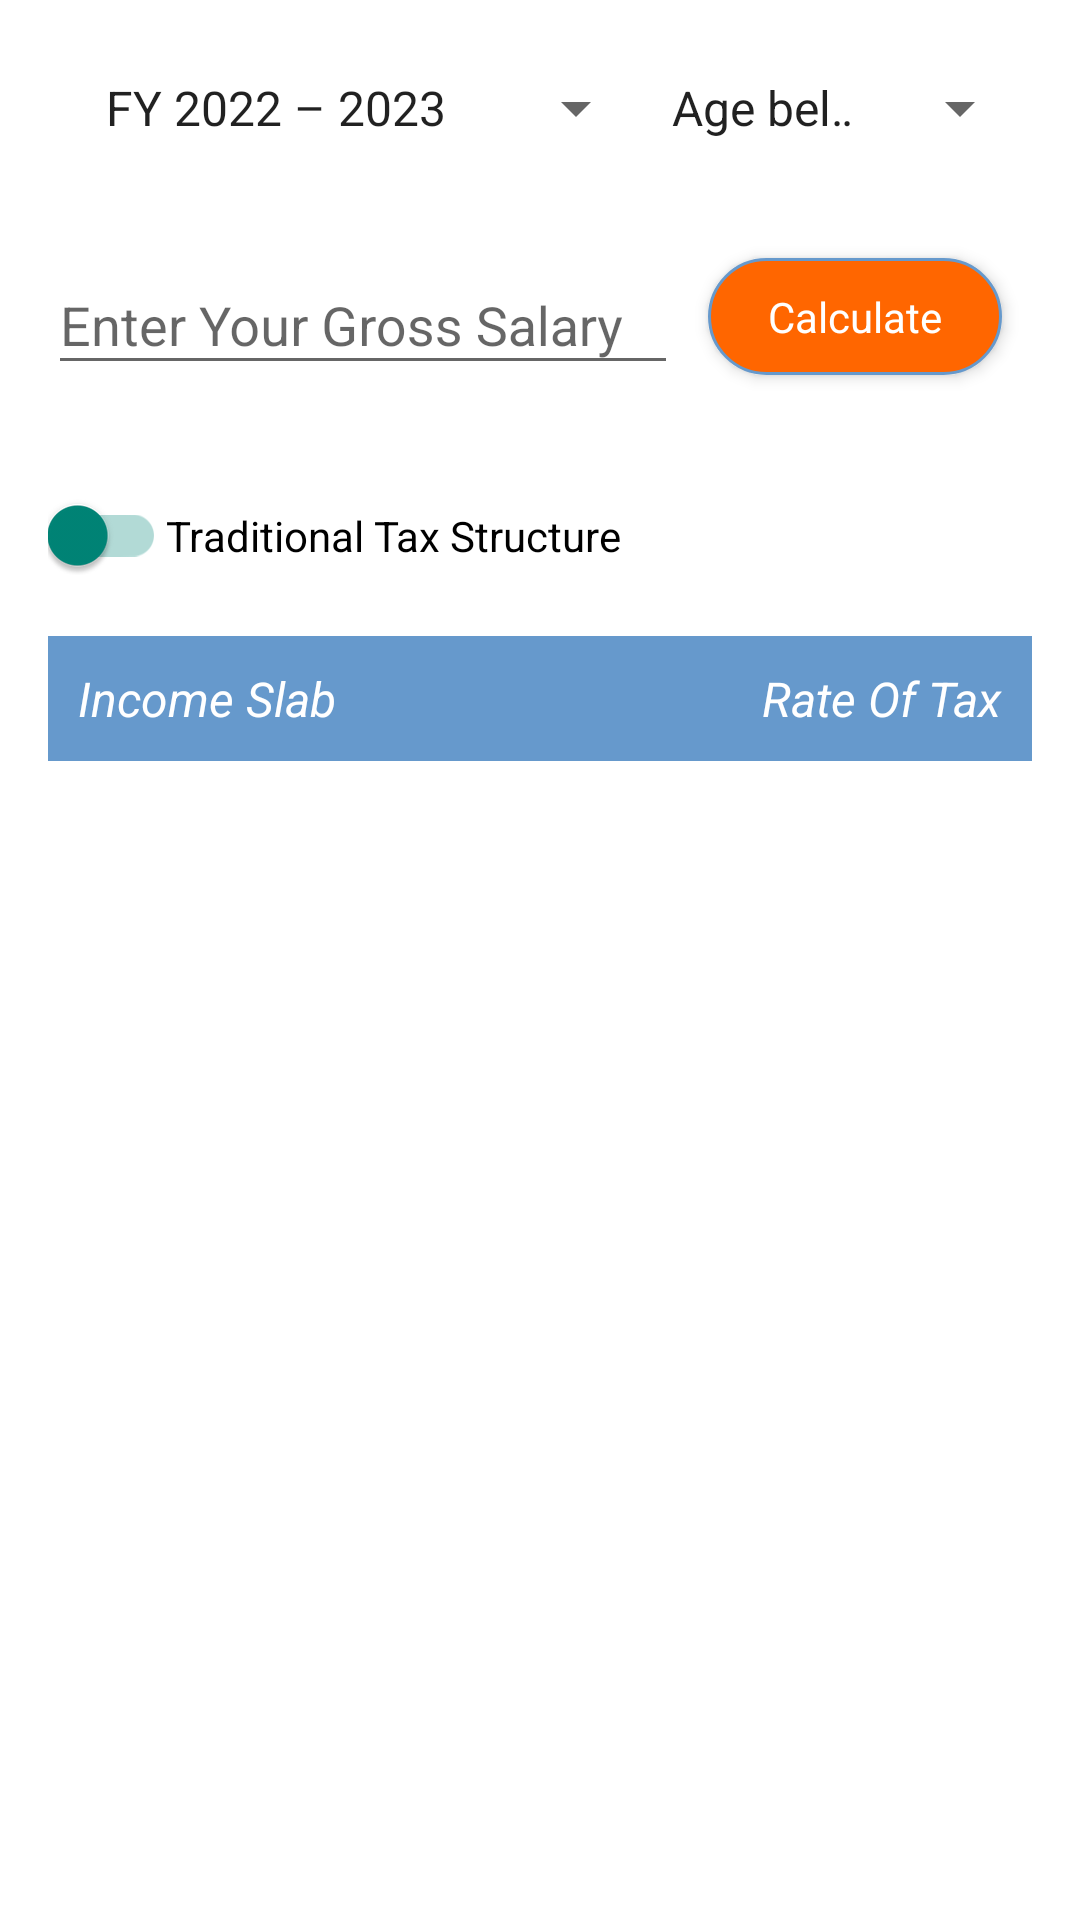

Write the Android layout XML for this screen, with the resource values it uses.
<!-- AndroidManifest.xml: application theme AppTheme -->
<!-- res/layout/fragment_home.xml -->
<?xml version="1.0" encoding="utf-8"?>
<LinearLayout xmlns:android="http://schemas.android.com/apk/res/android"
    xmlns:tools="http://schemas.android.com/tools"
    android:layout_width="match_parent"
    android:layout_height="match_parent"
    android:background="@color/colorWhite"
    android:orientation="vertical"
    android:padding="@dimen/_16dp"
    tools:context=".ui.home.HomeFragment">

    <LinearLayout
        android:layout_width="match_parent"
        android:layout_height="wrap_content"
        android:orientation="horizontal">

        <Spinner
            android:id="@+id/taxFySpinner"
            android:layout_width="@dimen/_200dp"
            android:layout_height="@dimen/_40dp"
            android:entries="@array/tax_fy_year"
            android:textAlignment="center" />

        <Spinner
            android:id="@+id/ageSpinner"
            android:layout_width="wrap_content"
            android:layout_height="@dimen/_40dp"
            android:entries="@array/age_range"
            android:textAlignment="center" />

    </LinearLayout>

    <LinearLayout
        android:layout_width="match_parent"
        android:layout_height="wrap_content"
        android:layout_marginTop="@dimen/_20dp"
        android:orientation="horizontal">

        <com.google.android.material.textfield.TextInputLayout
            android:id="@+id/grossSalaryTIL"
            android:layout_width="0dp"
            android:layout_height="wrap_content"
            android:layout_weight="1"
            android:hint="@string/enter_your_gross_salary">

            <com.google.android.material.textfield.TextInputEditText
                android:id="@+id/grossSalaryTIE"
                android:layout_width="match_parent"
                android:layout_height="wrap_content"
                android:inputType="number" />
        </com.google.android.material.textfield.TextInputLayout>

        <TextView
            android:id="@+id/calculateBtn"
            style="@style/AppTheme.PrimaryButton"
            android:layout_margin="@dimen/_10dp"
            android:text="@string/calculate" />

    </LinearLayout>

    <androidx.appcompat.widget.SwitchCompat
        android:id="@+id/taxModeTxt"
        android:layout_width="wrap_content"
        android:layout_height="wrap_content"
        android:layout_marginTop="@dimen/_30dp"
        android:checked="true"
        android:layoutDirection="rtl"
        android:text="@string/traditional_tax_info" />

    <LinearLayout
        android:layout_width="match_parent"
        android:layout_height="wrap_content"
        android:layout_marginTop="@dimen/_20dp"
        android:background="@color/colorFiservBlue"
        android:padding="@dimen/_10sp">

        <TextView
            style="@style/RobotoTextViewStyleItalic"
            android:layout_width="0dp"
            android:layout_weight="1"
            android:text="@string/income_slab"
            android:textColor="@color/colorWhite"
            android:textSize="@dimen/_16sp" />

        <TextView
            style="@style/RobotoTextViewStyleItalic"
            android:text="@string/rate_of_tax"
            android:textColor="@color/colorWhite"
            android:textSize="@dimen/_16sp" />

    </LinearLayout>

    <LinearLayout
        android:id="@+id/taxSlabLayoutInflator"
        android:layout_width="match_parent"
        android:layout_height="wrap_content"
        android:background="@drawable/rect_transprent"
        android:orientation="vertical"
        tools:ignore="UselessLeaf" />

</LinearLayout>
<!-- resources referenced by this layout -->
<resources>
  <string-array name="age_range">
          <item>Age below 60</item>
          <item>Age 60 – 80</item>
          <item>Age 80 above</item>
      </string-array>
  <string-array name="tax_fy_year">
          <item>FY 2022 – 2023</item>
  
      </string-array>
  <color name="colorFiservBlue">#6699CC</color>
  <color name="colorWhite">#FFffff</color>
  <dimen name="_10dp">10dp</dimen>
  <dimen name="_10sp">10sp</dimen>
  <dimen name="_16dp">16dp</dimen>
  <dimen name="_16sp">16sp</dimen>
  <dimen name="_200dp">200dp</dimen>
  <dimen name="_20dp">20dp</dimen>
  <dimen name="_30dp">30dp</dimen>
  <dimen name="_40dp">40dp</dimen>
  <!-- drawable rect_transprent (drawable) -->
  <?xml version="1.0" encoding="utf-8"?>
  <layer-list>
  
      <item>
          <shape xmlns:android="http://schemas.android.com/apk/res/android">
  
              <stroke
                  android:width="1dp"
                  android:color="@color/colorFiservBlue" />
  
              <solid android:color="@color/colorTransparent" />
          </shape>
  
          <ripple xmlns:android="http://schemas.android.com/apk/res/android"
              android:color="@color/colorBlackTransparent" />
      </item>
  </layer-list>
  <string name="calculate">Calculate</string>
  <string name="enter_your_gross_salary">Enter Your Gross Salary</string>
  <string name="income_slab">Income Slab</string>
  <string name="rate_of_tax">Rate Of Tax</string>
  <string name="traditional_tax_info">Traditional Tax Structure</string>
  <style name="RobotoTextViewStyleItalic" parent="android:Widget.TextView">
          <item name="android:layout_width">wrap_content</item>
          <item name="android:layout_height">wrap_content</item>
          <item name="android:textStyle">italic</item>
          <item name="android:fontFamily">sans-serif</item>
          <item name="android:textColor">@color/colorText</item>
      </style>
  <style name="AppTheme" parent="Theme.AppCompat.Light.NoActionBar">
          
          <item name="colorPrimary">@color/colorPrimary</item>
          <item name="colorPrimaryVariant">@color/colorPrimary</item>
          <item name="colorOnPrimary">@color/colorWhite</item>
          
          <item name="colorSecondary">@color/colorSecondary</item>
          <item name="colorSecondaryVariant">@color/colorSecondary</item>
          <item name="colorOnSecondary">@color/colorBlack</item>
          
          <item name="android:windowBackground">@color/colorPrimary</item>
          
          <item name="android:statusBarColor" tools:targetApi="l">?attr/colorPrimaryVariant</item>
          
      </style>
  <color name="colorTransparent">#00000000</color>
  <color name="colorBlackTransparent">#80000000</color>
  <!-- drawable rect_theme (drawable) -->
  <?xml version="1.0" encoding="utf-8"?>
  <layer-list>
  
      <item>
          <shape xmlns:android="http://schemas.android.com/apk/res/android">
  
              <stroke
                  android:width="1dp"
                  android:color="@color/colorFiservBlue" />
  
              <solid android:color="@color/colorFiservOrange" />
  
              <padding
                  android:bottom="2dp"
                  android:left="2dp"
                  android:right="2dp"
                  android:top="2dp" />
  
              <corners android:radius="20dp" />
  
          </shape>
  
          <ripple xmlns:android="http://schemas.android.com/apk/res/android"
              android:color="@color/colorBlackTransparent" />
      </item>
  </layer-list>
  <dimen name="_3dp">3dp</dimen>
  <color name="colorText">#333333</color>
  <color name="colorPrimary">#42B873</color>
  <color name="colorSecondary">#42B873</color>
  <color name="colorBlack">#FF000000</color>
  <color name="colorFiservOrange">#FF6600</color>
</resources>
